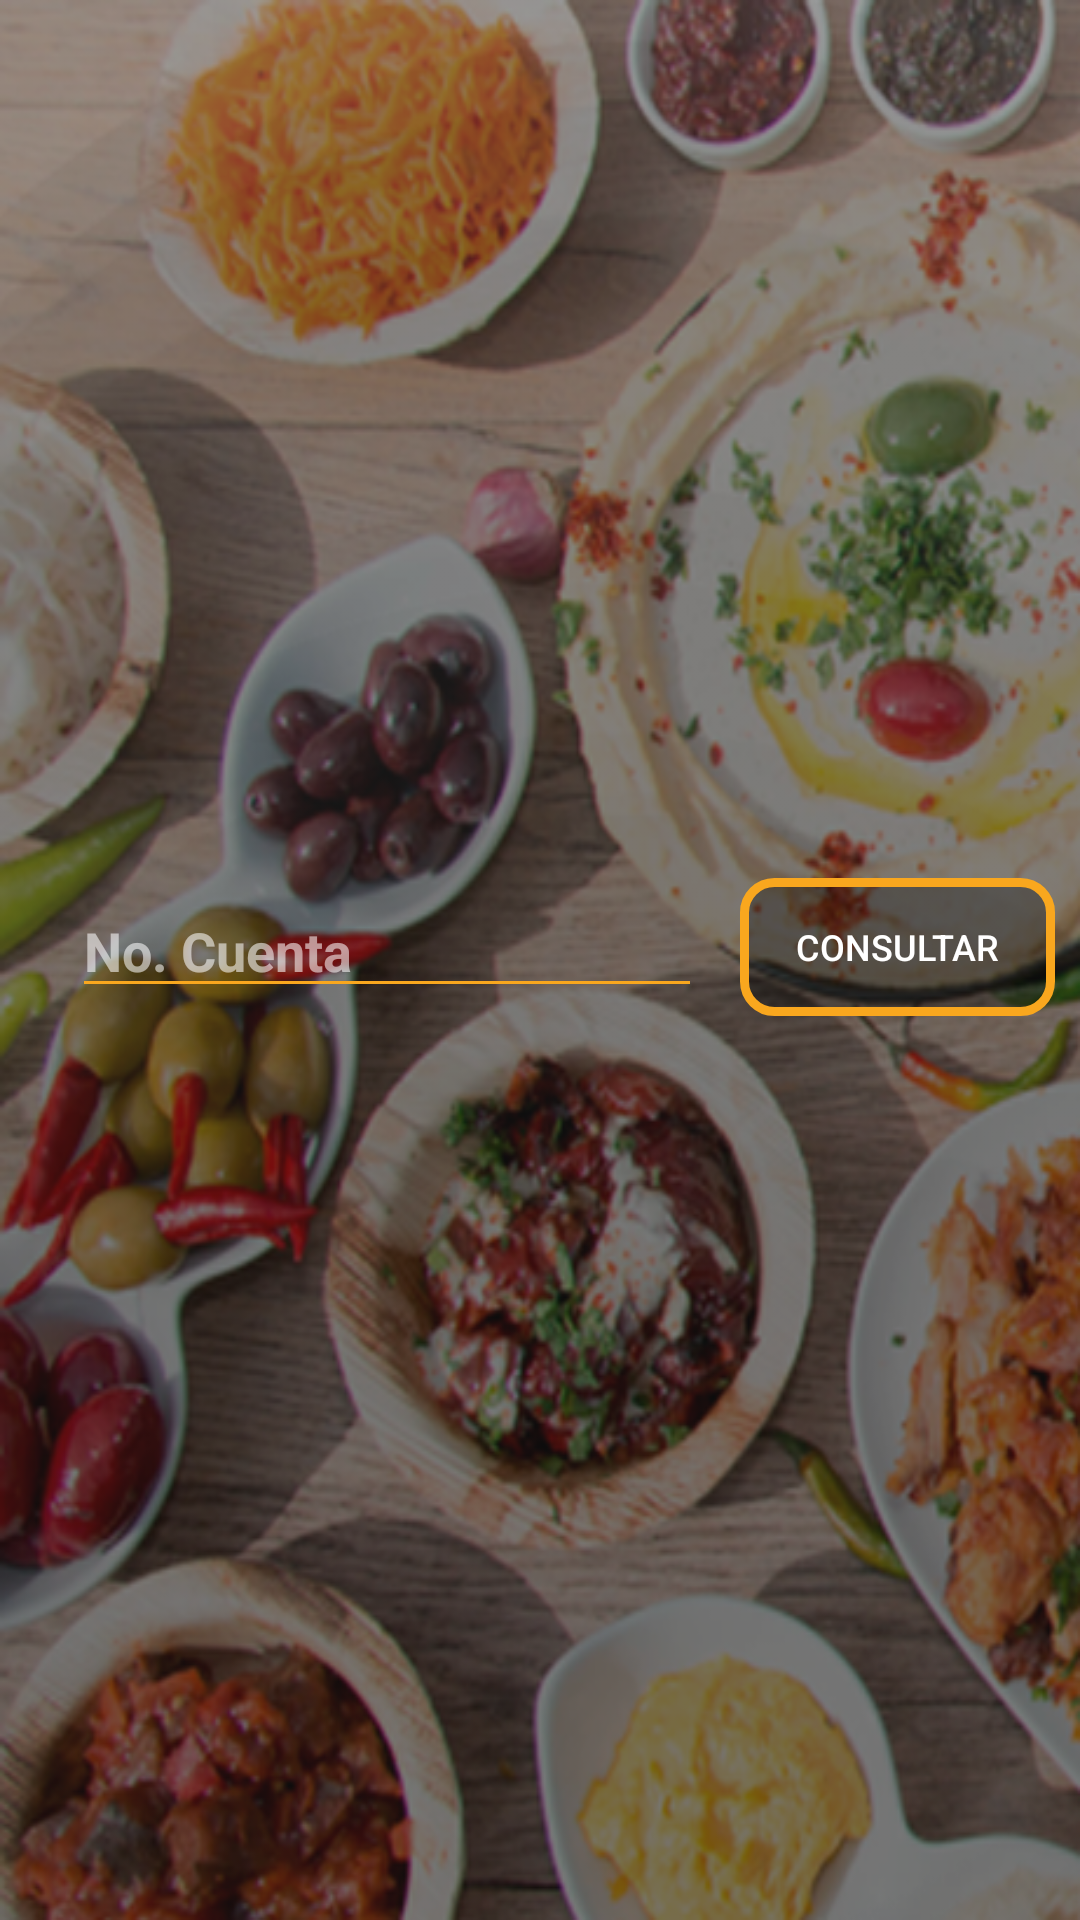

Layout XML and referenced resources for this Android screen:
<!-- AndroidManifest.xml: application theme AppTheme -->
<!-- res/layout/fragment_consultar_alumno.xml -->
<?xml version="1.0" encoding="utf-8"?>
<android.support.constraint.ConstraintLayout xmlns:android="http://schemas.android.com/apk/res/android"
    xmlns:tools="http://schemas.android.com/tools"
    xmlns:app="http://schemas.android.com/apk/res-auto"
    android:layout_width="match_parent"
    android:layout_height="match_parent"
    android:background="@drawable/fondoagregars"
    tools:context=".Fragments.ConsultarAlumno">

    
    <Button
        android:id="@+id/btnConsulta"
        android:layout_width="105dp"
        android:layout_height="46dp"
        android:layout_marginStart="12dp"
        android:layout_marginLeft="12dp"
        android:layout_marginTop="8dp"
        android:layout_marginEnd="8dp"
        android:layout_marginRight="8dp"
        android:layout_marginBottom="8dp"
        android:background="@drawable/borderedondo"
        android:text="@string/btnConsultarUser"
        android:textColor="@color/colorWhite"
        android:textSize="12sp"
        app:layout_constraintBottom_toTopOf="@+id/textNombre"
        app:layout_constraintEnd_toEndOf="parent"
        app:layout_constraintHorizontal_bias="0.555"
        app:layout_constraintStart_toEndOf="@+id/txtNoCuentaConsulta"
        app:layout_constraintTop_toBottomOf="@+id/imgConsultarUsuarios"
        app:layout_constraintVertical_bias="0.45"
        tools:text="Consultar" />

    <EditText
        android:id="@+id/txtNoCuentaConsulta"
        android:layout_width="wrap_content"
        android:layout_height="wrap_content"
        android:layout_marginStart="24dp"
        android:layout_marginLeft="24dp"
        android:layout_marginTop="8dp"
        android:layout_marginBottom="8dp"
        android:autofillHints=""
        android:backgroundTint="@color/colorPrimary"
        android:ems="10"
        android:hint="@string/txtNoCuenta"
        android:inputType="textPersonName"
        android:textColor="@color/colorWhite"
        android:textColorHint="@color/colorWhiteTr"
        android:textStyle="bold"
        app:layout_constraintBottom_toTopOf="@+id/textNombre"
        app:layout_constraintStart_toStartOf="parent"
        app:layout_constraintTop_toBottomOf="@+id/imgConsultarUsuarios"
        app:layout_constraintVertical_bias="0.45"
        tools:targetApi="o" />

    <TextView
        android:id="@+id/textNombre"
        android:layout_width="335dp"
        android:layout_height="28dp"
        android:layout_marginStart="8dp"
        android:layout_marginLeft="8dp"
        android:layout_marginEnd="8dp"
        android:layout_marginRight="8dp"
        android:layout_marginBottom="8dp"
        android:textColor="@color/colorWhite"
        android:textSize="20sp"
        app:layout_constraintBottom_toTopOf="@+id/textApellido"
        app:layout_constraintEnd_toEndOf="parent"
        app:layout_constraintStart_toStartOf="parent" />

    <TextView
        android:id="@+id/textApellido"
        android:layout_width="335dp"
        android:layout_height="28dp"
        android:layout_marginStart="8dp"
        android:layout_marginLeft="8dp"
        android:layout_marginEnd="8dp"
        android:layout_marginRight="8dp"
        android:layout_marginBottom="8dp"
        android:textColor="@color/colorWhite"
        android:textSize="20sp"
        app:layout_constraintBottom_toTopOf="@+id/textEmail"
        app:layout_constraintEnd_toEndOf="parent"
        app:layout_constraintStart_toStartOf="parent" />

    <TextView
        android:id="@+id/textEmail"
        android:layout_width="335dp"
        android:layout_height="28dp"
        android:layout_marginStart="8dp"
        android:layout_marginLeft="8dp"
        android:layout_marginEnd="8dp"
        android:layout_marginRight="8dp"
        android:layout_marginBottom="8dp"
        android:textColor="@color/colorWhite"
        android:textSize="20sp"
        app:layout_constraintBottom_toTopOf="@+id/textGrupo"
        app:layout_constraintEnd_toEndOf="parent"
        app:layout_constraintHorizontal_bias="0.515"
        app:layout_constraintStart_toStartOf="parent" />

    <TextView
        android:id="@+id/textSexo"
        android:layout_width="335dp"
        android:layout_height="28dp"
        android:layout_marginStart="8dp"
        android:layout_marginLeft="8dp"
        android:layout_marginEnd="8dp"
        android:layout_marginRight="8dp"
        android:layout_marginBottom="36dp"
        android:textColor="@color/colorWhite"
        android:textSize="20sp"
        app:layout_constraintBottom_toBottomOf="parent"
        app:layout_constraintEnd_toEndOf="parent"
        app:layout_constraintHorizontal_bias="0.515"
        app:layout_constraintStart_toStartOf="parent" />

    <TextView
        android:id="@+id/textGrado"
        android:layout_width="158dp"
        android:layout_height="28dp"
        android:layout_marginStart="8dp"
        android:layout_marginLeft="8dp"
        android:layout_marginEnd="8dp"
        android:layout_marginRight="8dp"
        android:layout_marginBottom="12dp"
        android:textColor="@color/colorWhite"
        android:textSize="20sp"
        app:layout_constraintBottom_toTopOf="@+id/textSexo"
        app:layout_constraintEnd_toStartOf="@+id/textGrupo"
        app:layout_constraintStart_toStartOf="parent" />

    <TextView
        android:id="@+id/textGrupo"
        android:layout_width="161dp"
        android:layout_height="28dp"
        android:layout_marginEnd="8dp"
        android:layout_marginRight="8dp"
        android:layout_marginBottom="12dp"
        android:textColor="@color/colorWhite"
        android:textSize="20sp"
        app:layout_constraintBottom_toTopOf="@+id/textSexo"
        app:layout_constraintEnd_toEndOf="parent" />

    <ImageView
        android:id="@+id/imgConsultarUsuarios"
        android:layout_width="210dp"
        android:layout_height="210dp"
        android:layout_marginStart="8dp"
        android:layout_marginLeft="8dp"
        android:layout_marginTop="8dp"
        android:layout_marginEnd="8dp"
        android:layout_marginRight="8dp"
        android:contentDescription="@string/imgConsultarUsuarios"
        app:layout_constraintEnd_toEndOf="parent"
        app:layout_constraintStart_toStartOf="parent"
        app:layout_constraintTop_toTopOf="parent"
        app:srcCompat="@drawable/img_base" />

</android.support.constraint.ConstraintLayout>
<!-- resources referenced by this layout -->
<resources>
  <color name="colorPrimary">#f9a71e</color>
  <color name="colorWhite">#ffffff</color>
  <color name="colorWhiteTr">#90ffffff</color>
  <!-- drawable borderedondo (drawable) -->
  <?xml version="1.0" encoding="utf-8"?>
  <shape xmlns:android="http://schemas.android.com/apk/res/android">
  
      <solid android:color="@color/transparent"/>
  
      <stroke android:width="3dp"
          android:color="#F9A71E" />
  
      <padding android:left="1dp"
          android:top="1dp"
          android:right="1dp"
          android:bottom="1dp"/>
  
      <corners android:radius="30px"/>
  
  </shape>
  <!-- drawable fondoagregars: png bitmap (drawable, 480880 bytes) -->
  <string name="btnConsultarUser">Consultar</string>
  <string name="imgConsultarUsuarios">img</string>
  <string name="txtNoCuenta">No. Cuenta</string>
  <style name="AppTheme" parent="Theme.AppCompat.Light.NoActionBar">
          
          <item name="colorPrimary">@color/colorPrimary</item>
          <item name="colorPrimaryDark">@color/colorPrimaryDark</item>
          <item name="colorAccent">@color/colorAccent</item>
      </style>
  <color name="transparent">#50000000</color>
  <color name="colorPrimaryDark">#b88703</color>
  <color name="colorAccent">#192144</color>
</resources>
